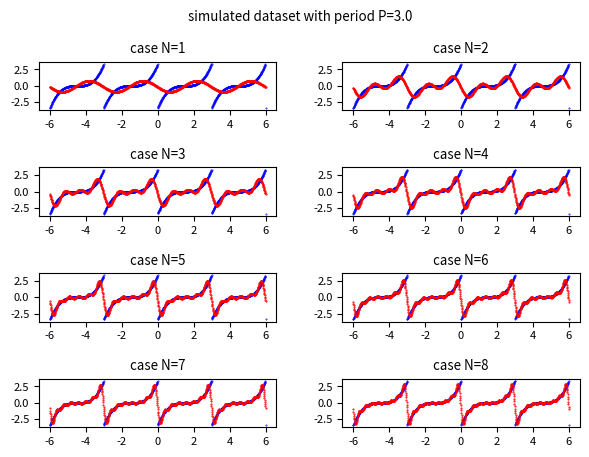

Recreate this plot in Python.
import numpy as np
import scipy.integrate as spi
import matplotlib.pyplot as plt

#t is the independent variable
P = 3. #period value
BT=-6. #initian value of t (time begin)
ET=6. #final value of t (time end)
FS=1000 #number of discrete values of t between BT and ET

#the periodic real-valued function f(t) with period equal to P to simulate an acquired dataset
f = lambda t: ((t % P) - (P / 2.)) ** 3
t_range = np.linspace(BT, ET, FS) #all discrete values of t in the interval from BT and ET
y_true = f(t_range) #the true f(t)

#function that computes the discrete fourier transform
def compute_discrete_fourier_transform(y_dataset, t):
    K = len(y_dataset)
    result = 0. + 0.j
    for k in range(0, K):
        result += y_dataset[k] * np.exp((-1.j * 2 * np.pi * t * k) / K)
    return result

#function that computes the complex Fourier coefficients c-N,.., c0, .., cN by Discrete Fourier Transform
def compute_complex_fourier_coeffs_from_discrete_set_by_dft(y_dataset, N):
    result = []
    K = len(y_dataset)
    for n in range(-N, N+1):
        cn = (1./K) * compute_discrete_fourier_transform(y_dataset, n)
        result.append(cn)
    return np.array(result)

#function that computes the complex form Fourier series using cn coefficients
def fit_func_by_fourier_series_with_complex_coeffs(t, C):
    result = 0. + 0.j
    L = int((len(C) - 1) / 2)
    for n in range(-L, L+1):
        c = C[n+L]
        result +=  c * np.exp(1j * 2. * np.pi * n * t / P)
    return result

FDS=20. #number of discrete values of the dataset (that is long as a period)
t_period = np.arange(0, P, 1/FDS)
y_dataset = f(t_period) #generation of discrete dataset

maxN=8
COLs = 2 #cols of plt
ROWs = 1 + (maxN-1) // COLs #rows of plt
plt.rcParams['font.size'] = 8
fig, axs = plt.subplots(ROWs, COLs)
fig.tight_layout(rect=[0, 0, 1, 0.95], pad=3.0)
fig.suptitle('simulated dataset with period P=' + str(P))

#plot, in the range from BT to ET, the true f(t) in blue and the approximation in red
for N in range(1, maxN + 1):
    C = compute_complex_fourier_coeffs_from_discrete_set_by_dft(y_dataset, N)
    #C contains the list of cn complex coefficients for n in 1..N interval
    y_approx = fit_func_by_fourier_series_with_complex_coeffs(t_range, C)
    #y_approx contains the discrete values of approximation obtained by the Fourier series

    row = (N-1) // COLs
    col = (N-1) % COLs
    axs[row, col].set_title('case N=' + str(N))
    axs[row, col].scatter(t_range, y_true, color='blue', s=0.15, marker='o')
    axs[row, col].scatter(t_range, y_approx, color='red', s=0.25, marker='o')
plt.show()
